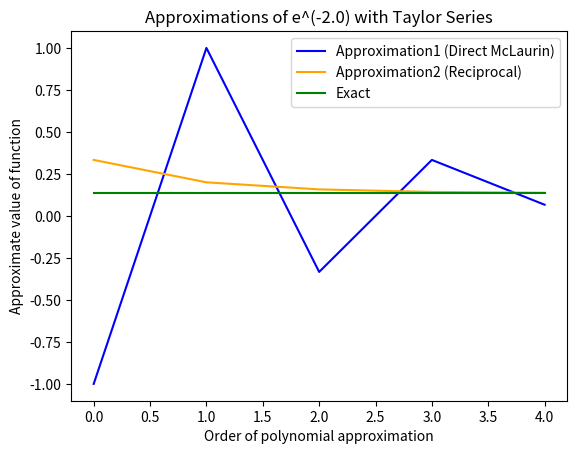

Here is the Python script that generated this plot:
import math
import numpy as np
import matplotlib.pyplot as plt

# compute the Euler-based numerical approximation
# to the falling parachutist problem
#
# return the result as a np.array with two columns
# the first one containing the times in seconds
# and the second the values of the approximation

def skyfall_euler(m,c,g,t0,v0,tn,n):
  # computer step size h
  h = (tn-t0)/n
  # set t, v to initial values
  t = t0
  v = v0

  # allocate array for result
  result = np.zeros((n+1,2))
  result[0] = [t,v]
  # compute v(t) over n time steps using Euler’s method
  for i in range(1,n+1):
    v=v+(g-c/m*v)*h
    t=t+h
    result[i,:] = [t,v]
  return result

# print the returned values
def output_values(result):
  print('value of t approximation v(t)\n')
  for r in result:
    t,v = r
    print(f"{t:8.3f} {v:19.4f}")

# Your code goes here
result_1a = skyfall_euler(68.1, 12.5, 9.81, 0, 0, 12, 6)

# Your code goes here
result_1b = skyfall_euler(62.8, 12.5, 9.81, 0, 0, 12, 15)


# Your code goes here
result_1c = skyfall_euler(62.8, 12.5, 3.71, 0, 0, 12, 15)

def skyfall_analytic(g,m,c,t):
  # modify code as described above to return the right value
  return ((g*m)/c) * (1 - math.exp(-c*t/m))

def relative_error(exact, approximate):
  # modify code as described above to return the right value
  return abs(exact - approximate) / abs(exact)


def skyfall_numeric(g,m,c,t):
  # modify code as described above to return the right value
  skyfall_e = skyfall_euler(m, c, g, 0, 0, t, 15)
  return skyfall_e[-1,1]

# this code will display the relative error once the functions are
# implemented correctly
p = skyfall_analytic (9.81,62.8,12.5,12)
pstar = skyfall_numeric(9.81,62.8,12.5,12)

e_a = relative_error(p, pstar)
print(f"Relative Error: {e_a:8.4f}")



def skyfall_euler2(m,k,g,t0,v0,tn,n):
  # modify code as described above to return the right array of times and values
  # computer step size h
  h = (tn-t0)/n
  # set t, v to initial values
  t = t0
  v = v0

  # allocate array for result
  result = np.zeros((n+1,2))
  result[0] = [t,v]
  # compute v(t) over n time steps using Euler’s method
  for i in range(1,n+1):
    v=v+(g-k/m*v**2)*h
    t=t+h
    result[i,:] = [t,v]
  return result

result_2a = skyfall_euler2(73.5,0.234,9.81,0,0,18,72)
output_values(result_2a)

def skyfall_analytic2(g,m,k,t):
  # modify code as described above to return the right value
  # v(t) = sqrt(gm/k) * tanh(sqrt(gk/m) * t)
  return math.sqrt(g*m/k) * math.tanh(math.sqrt(g*k/m) * t)

def skyfall_numeric2(g,m,k,t):
  # modify code as described above to return the right value
  skyfall_e2 = skyfall_euler2(m, k, g, 0, 0, t, 72)
  return skyfall_e2[-1,1]


p =  skyfall_analytic2(9.81, 73.5, 0.234, 18)
pstar = skyfall_numeric2(9.81, 73.5, 0.234, 18)
e_a = relative_error(p, pstar)

relative_error_scientific = f"{e_a:e}"  # Using f-string
print(relative_error_scientific)


# enegx_Taylor1 Approximates e^(-x) with the
# nth degree McLaurin polynomial for e^(-x)

def enegx_Taylor1(x,n):
  # modify code as described above to return the right value
  result = 0
  for i in range(n+1):
    term = ((-1)**i) * (x**i) / math.factorial(i)
    result += term
  return result

# enegx_Taylor2 Approximates e^(-x) with 1 over
# the nth degree McLaurin polynomial for e^x

def enegx_Taylor2(x,n):
  # modify code as described above to return the right value
  denominator = 0
  for i in range(n+1):
    term = (x ** i) / math.factorial(i)
    denominator += term
  return 1 / denominator

approximations1 = np.array([enegx_Taylor1(2.0, n) for n in range(1, 6)])
approximations2 = np.array([enegx_Taylor2(2.0, n) for n in range(1, 6)])
exact = np.full(5, np.exp(-2.0))

print(exact)
print(approximations1)
print(approximations2)

relative_error1 = np.abs(exact - approximations1) / np.abs(exact)
relative_error2 = np.abs(exact - approximations2) / np.abs(exact)

print(relative_error1)
print(relative_error2)


# your code goes here
fig, ax = plt.subplots()
exact_values = np.full(5, exact)

plt.plot(approximations1, 'b-', label="Approximation1 (Direct McLaurin)")
plt.plot(approximations2, color="orange", linestyle='-', label="Approximation2 (Reciprocal)")
plt.plot(exact_values, 'g-', label="Exact")
# Add labels and title
plt.xlabel("Order of polynomial approximation")
plt.ylabel("Approximate value of function")

# change title appropriately
plt.title("Approximations of e^(-2.0) with Taylor Series")

plt.legend()
# save the plot to a file
plt.savefig("csc349a_asn1_q3.png", dpi=300, bbox_inches='tight')

# Display the plot
plt.show()


# set the best approximation to either "Approximation 1" or "Approximation 2"
# depending on which one you consider best
best_approximation = "Approximation 2"



